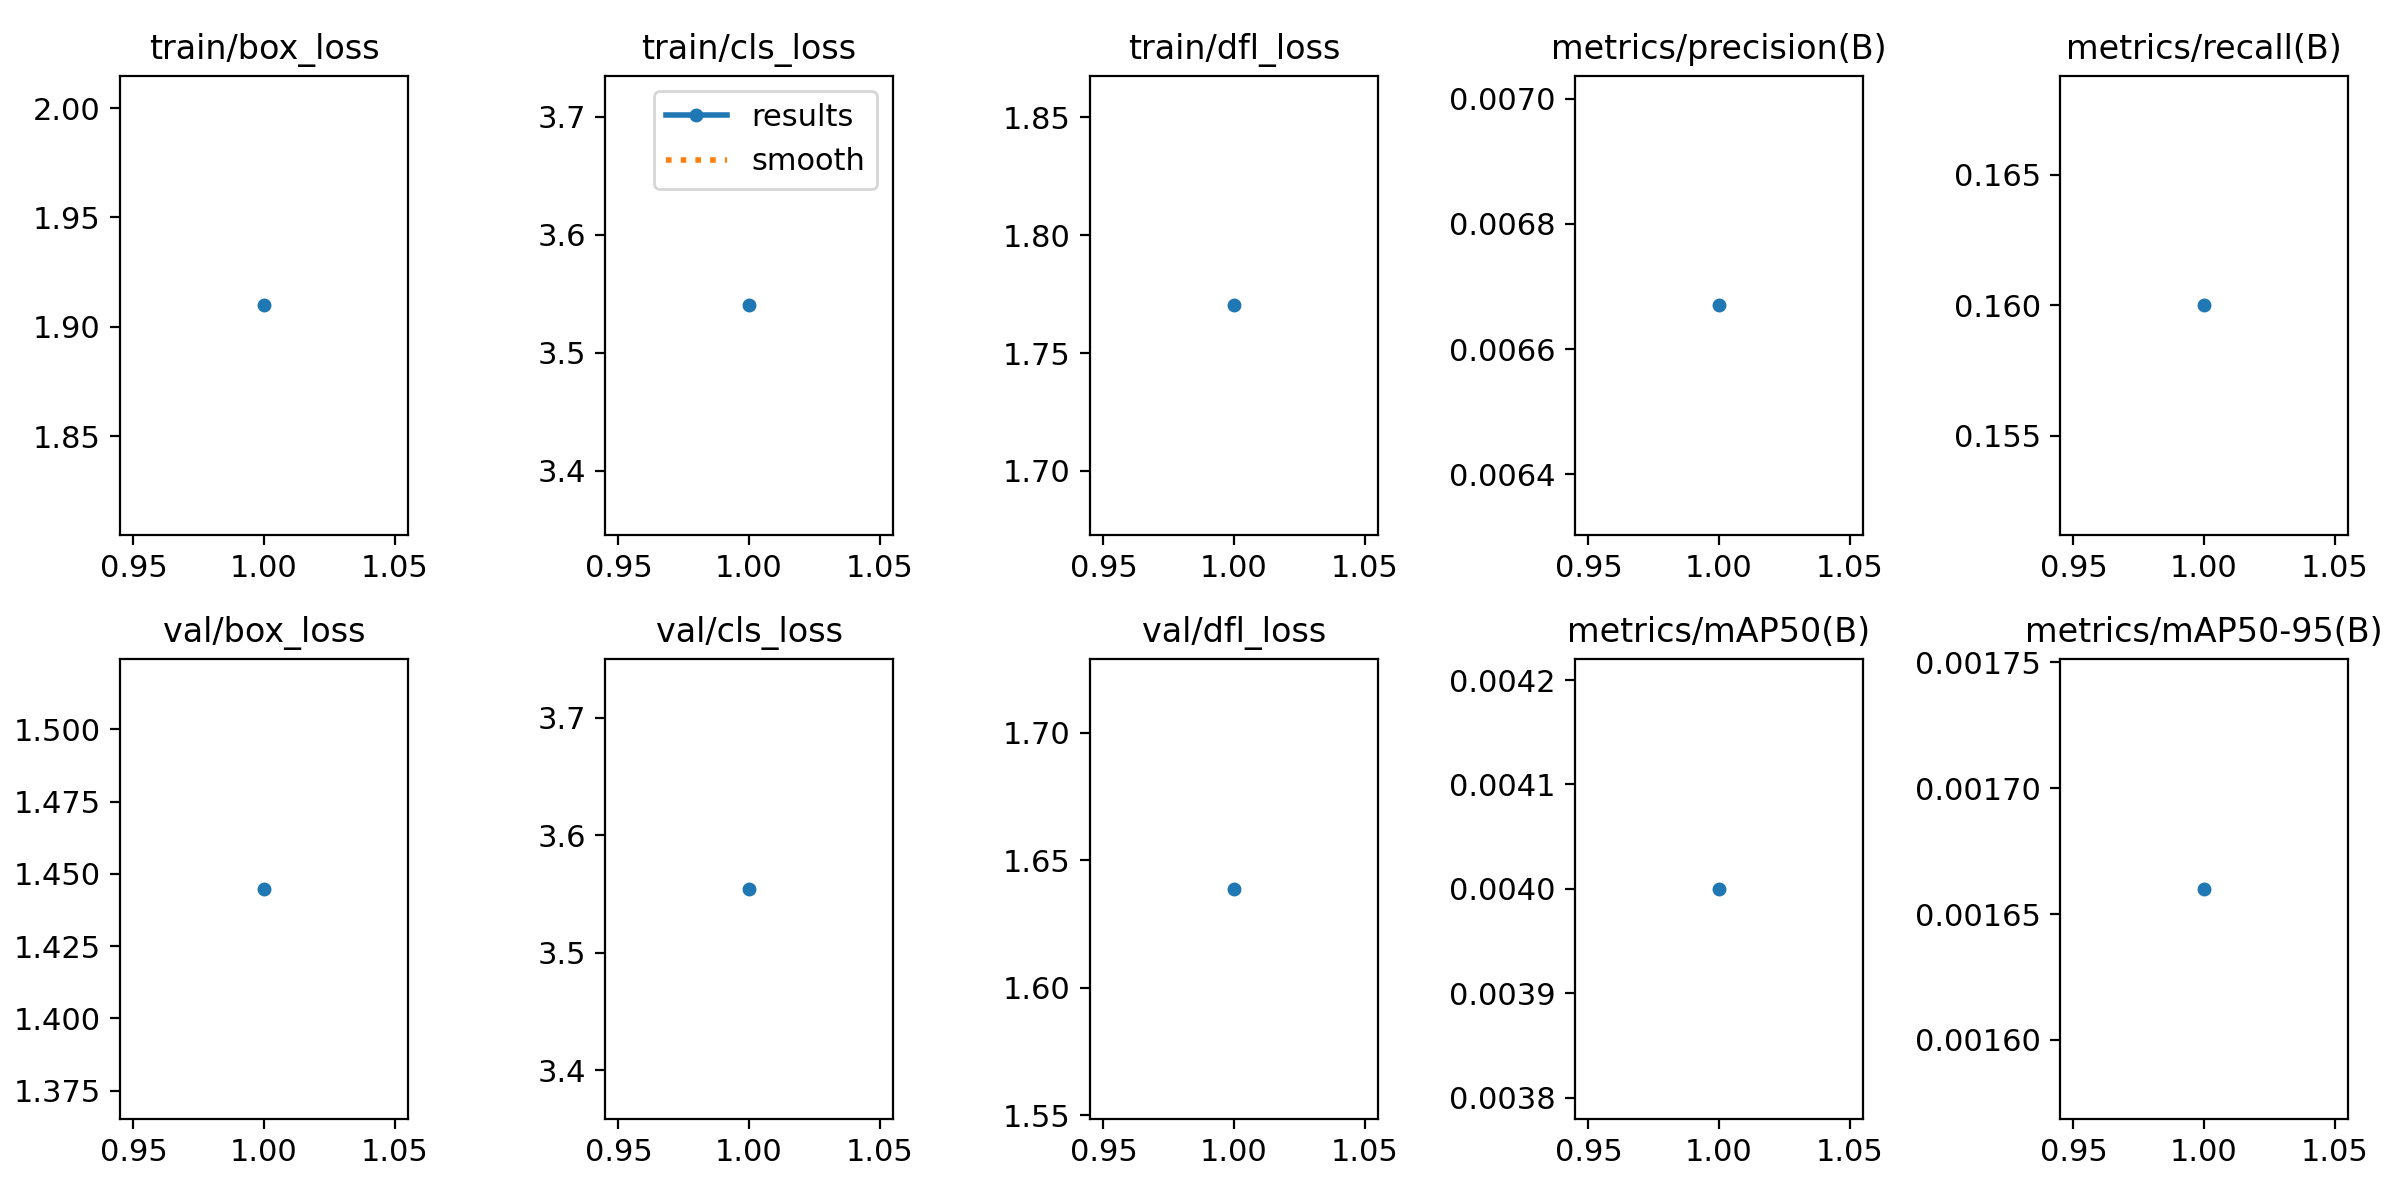

The data file committed next to this chart (first rows):
epoch, time, train/box_loss, train/cls_loss, train/dfl_loss, metrics/precision(B), metrics/recall(B), metrics/mAP50(B), metrics/mAP50-95(B), val/box_loss, val/cls_loss, val/dfl_loss, lr/pg0, lr/pg1, lr/pg2
1, 1.769, 1.91, 3.54, 1.77, 0.00667, 0.16, 0.004, 0.00166, 1.445, 3.554, 1.639, 2e-05, 2e-05, 2e-05
